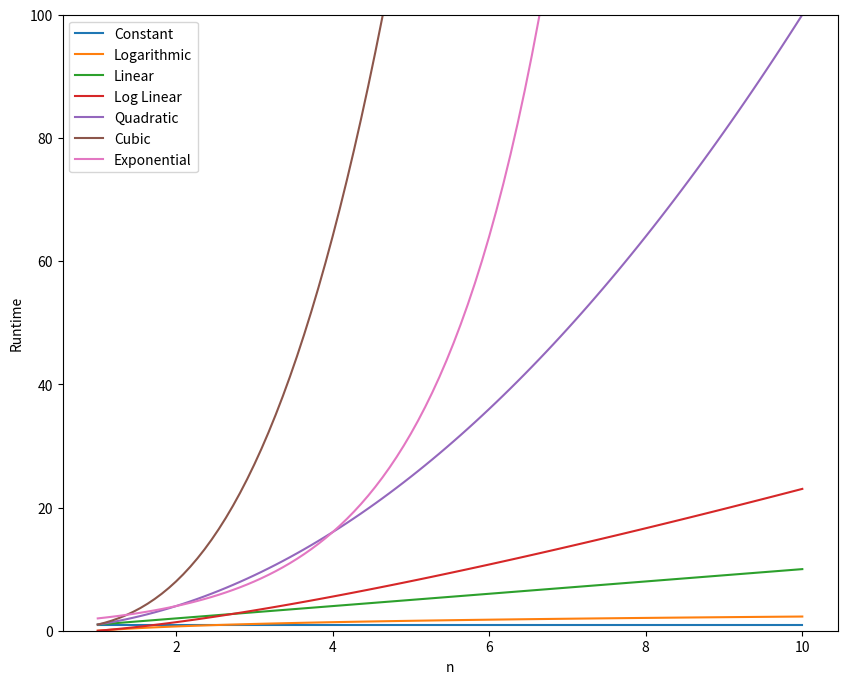

The script that saved this image:
# %%

''' Funções Big-O

1 Constant
log(n) Logarithmic
n Linear
nlog(n) Log Linear
n^2 Quadratic
n^3 Cubic
2^n Exponential'''

from math import log
import numpy as np
import matplotlib.pyplot as plt

n = np.linspace(1, 10, 100)
print(n)

print('-' * 75)
print('CONSTANT')
print(np.ones(n.shape))
print()

print('-' * 75)
print('LOGARITHMIC')
print(np.log(n))
print()


print('-' * 75)
print('LINEAR')
print(n)
print()

print('-' * 75)
print('LOG LINEAR')
print(n * np.log(n))
print()

print('-' * 75)
print('QUADRATIC')
print(n ** 2)
print()

print('-' * 75)
print('CUBIC')
print(n ** 3)
print()

print('-' * 75)
print('Exponential')
print(2**n)
print()

labels = ['Constant', 'Logarithmic', 'Linear', 'Log Linear', 'Quadratic', 'Cubic', 'Exponential']
big_o = [np.ones(n.shape), np.log(n), n, n * np.log(n), n**2, n**3, 2**n]

plt.figure(figsize=(10, 8))
plt.ylim(0, 100)
for i in range(len(big_o)):
    plt.plot(n, big_o[i], label = labels[i])
plt.legend()
plt.ylabel('Runtime')
plt.xlabel('n')
# %%
